Photos from the image-classification dataset "dataset_split" in the GitHub repository FerdyOktavian/klasifikasi_sawit_efficientNetV2. Its 3 classes are: belum masak, masak, terlalu masak.

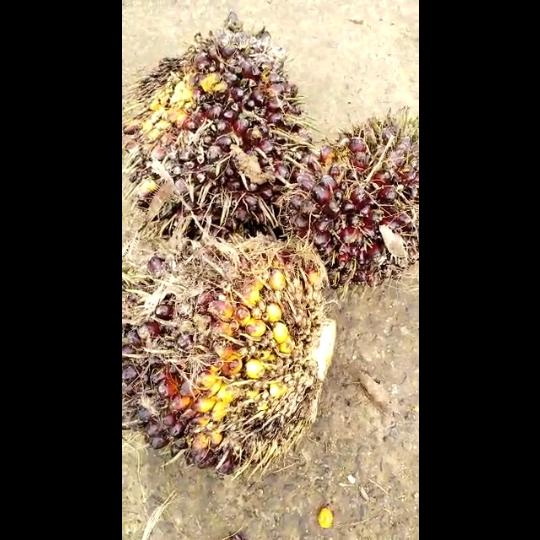
Label: belum masak

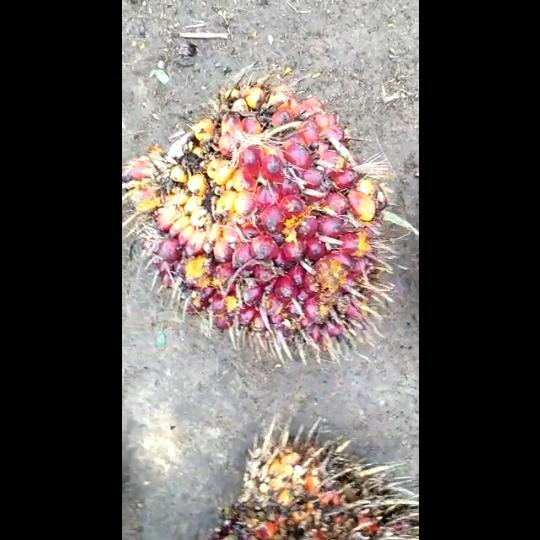
Label: masak

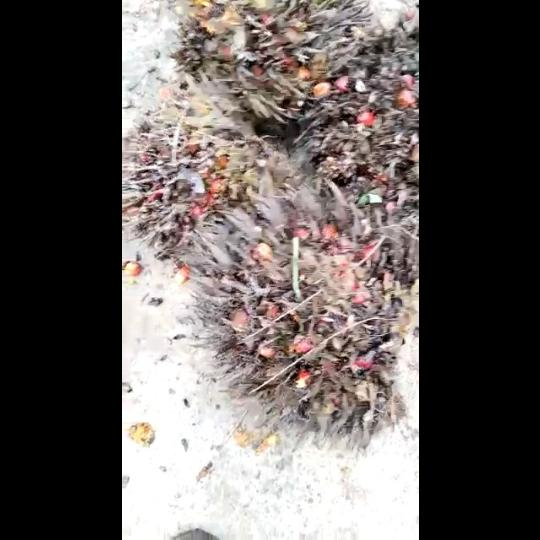
Label: terlalu masak

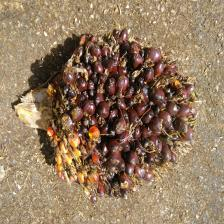
Label: belum masak

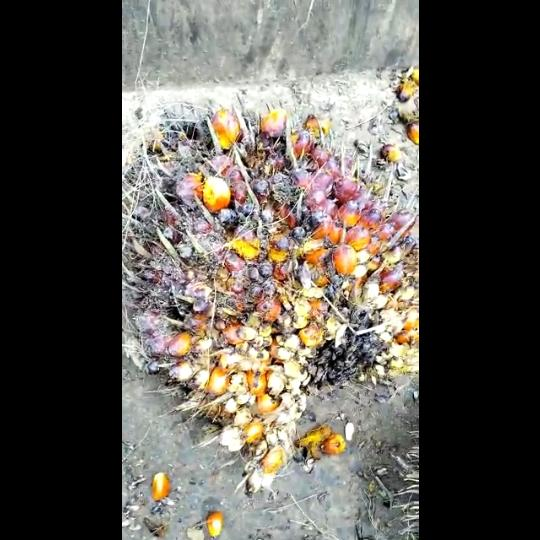
Label: masak

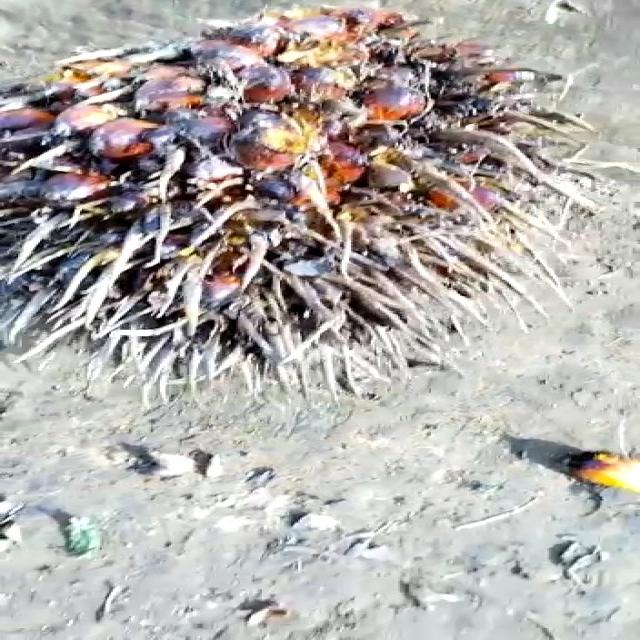
Label: terlalu masak
